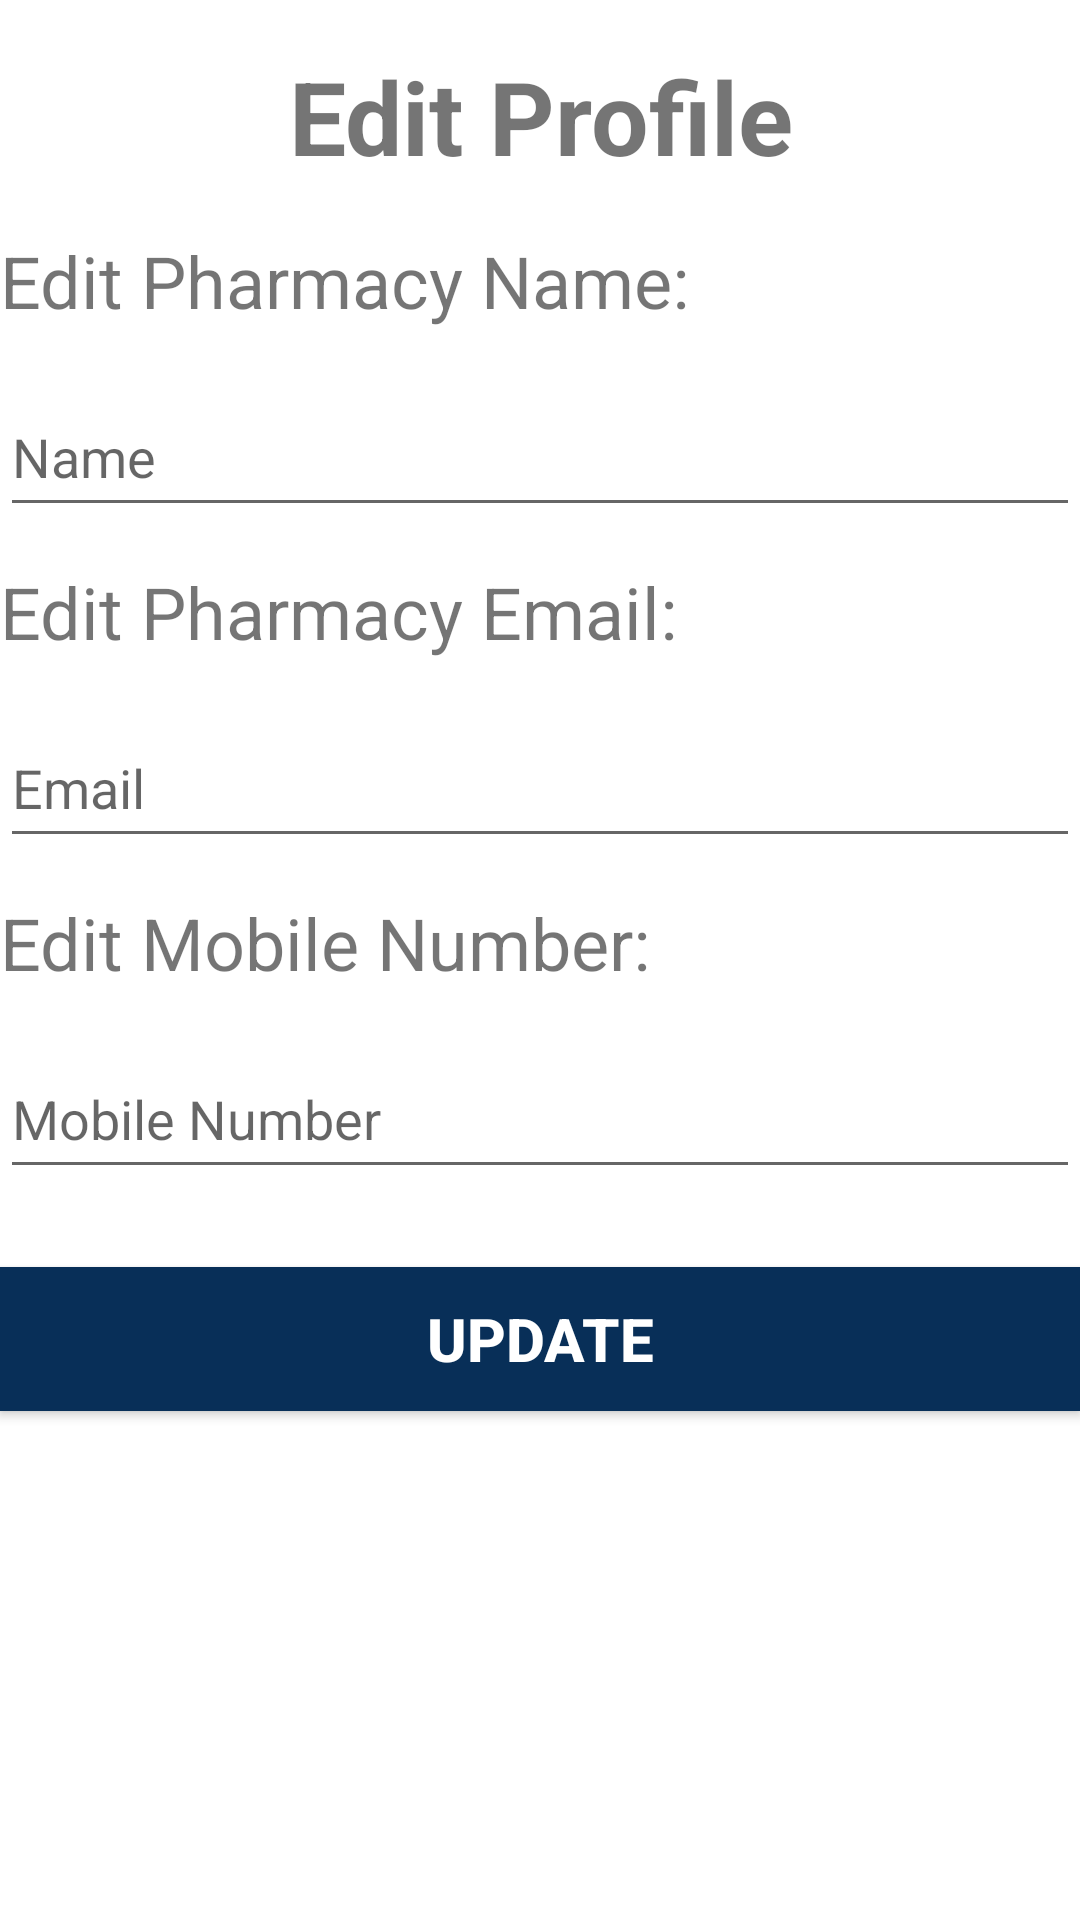

Layout XML and referenced resources for this Android screen:
<!-- AndroidManifest.xml: application theme Theme.Firebasekotlin -->
<!-- res/layout/activity_edit_pharmacy_profile.xml -->
<?xml version="1.0" encoding="utf-8"?>
<LinearLayout xmlns:android="http://schemas.android.com/apk/res/android"
    xmlns:app="http://schemas.android.com/apk/res-auto"
    android:layout_width="match_parent"
    android:layout_height="match_parent"
    android:layout_marginLeft="16dp"
    android:layout_marginTop="16dp"
    android:layout_marginRight="16dp"
    android:layout_marginBottom="16dp"
    android:orientation="vertical"
    xmlns:tools="http://schemas.android.com/tools"
    tools:context=".activity.ViewCustomerProfileActivity">

    
    
    
    
    

    <LinearLayout
        android:layout_width="match_parent"
        android:layout_height="wrap_content"
        android:layout_marginLeft="16dp"
        android:layout_marginTop="16dp"
        android:layout_marginRight="16dp"
        android:layout_marginBottom="16dp"
        android:orientation="horizontal">


        <TextView
            android:id="@+id/textView"
            android:layout_width="wrap_content"
            android:layout_height="wrap_content"
            android:layout_weight="1"
            android:text="Edit Profile"
            android:textAlignment="center"
            android:textSize="34sp"
            android:textStyle="bold" />
    </LinearLayout>

    <TextView
        android:id="@+id/customerName"
        android:layout_width="match_parent"
        android:layout_height="wrap_content"
        android:text="Edit Pharmacy Name:"
        android:textSize="24sp" />

    <EditText
        android:id="@+id/editCustomerName"
        android:layout_width="match_parent"
        android:layout_height="50dp"
        android:layout_marginTop="16dp"
        android:ems="10"
        android:hint="Name"
        android:inputType="textPersonName" />

    <TextView
        android:id="@+id/date"
        android:layout_width="match_parent"
        android:layout_height="wrap_content"
        android:layout_marginTop="12dp"
        android:text="Edit Pharmacy Email:"
        android:textSize="24sp" />

    <EditText
        android:id="@+id/editCustomerEmail"
        android:layout_width="match_parent"
        android:layout_height="50dp"
        android:layout_marginTop="16dp"
        android:ems="10"
        android:hint="Email"
        android:inputType="textPersonName" />

    <TextView
        android:id="@+id/time"
        android:layout_width="match_parent"
        android:layout_height="wrap_content"
        android:layout_marginTop="12dp"
        android:text="Edit Mobile Number:"
        android:textSize="24sp" />

    <EditText
        android:id="@+id/editCustomerMobileNumber"
        android:layout_width="match_parent"
        android:layout_height="50dp"
        android:layout_marginTop="16dp"
        android:ems="10"
        android:hint="Mobile Number"
        android:inputType="textPersonName" />

    <Button
        android:id="@+id/btnUpdateEditProfile"
        android:layout_width="match_parent"
        android:layout_height="wrap_content"
        android:layout_marginTop="26dp"
        android:background="#082F58"
        android:text="Update"
        android:textAlignment="center"
        android:textColor="#ffffff"
        android:textSize="20sp"
        android:textStyle="bold" />

</LinearLayout>
<!-- resources referenced by this layout -->
<resources>
  <style name="Theme.Firebasekotlin" parent="Theme.MaterialComponents.DayNight.DarkActionBar">
          
          <item name="colorPrimary">@color/button</item>
          <item name="colorPrimaryVariant">@color/dashboard</item>
          <item name="colorOnPrimary">@color/white</item>
          
          <item name="colorSecondary">@color/teal_200</item>
          <item name="colorSecondaryVariant">@color/teal_700</item>
          <item name="colorOnSecondary">@color/black</item>
          
          <item name="android:statusBarColor">?attr/colorPrimaryVariant</item>
          
      </style>
  <color name="button">#0a9097</color>
  <color name="dashboard">#0eced8</color>
  <color name="white">#FFFFFFFF</color>
  <color name="teal_200">#FF03DAC5</color>
  <color name="teal_700">#FF018786</color>
  <color name="black">#FF000000</color>
</resources>
